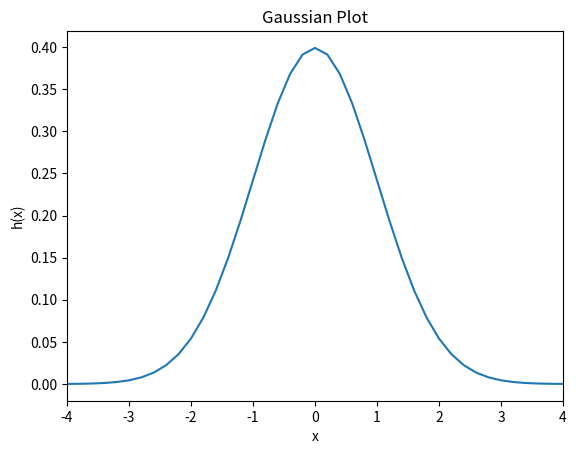

The matplotlib source for this figure:
import matplotlib.pyplot as plt
import numpy as np
def h(x):
  h = (1/(2*np.pi)**(.5))*np.exp(-.5*np.asarray(x)**2)
  return h

xlist=np.linspace(-4,4,41)
hlist=h(xlist)

plt.plot(xlist,hlist,'-',markerfacecolor='none')
plt.xlim(-4,4)
plt.title('Gaussian Plot')
plt.xlabel('x')
plt.ylabel('h(x)')